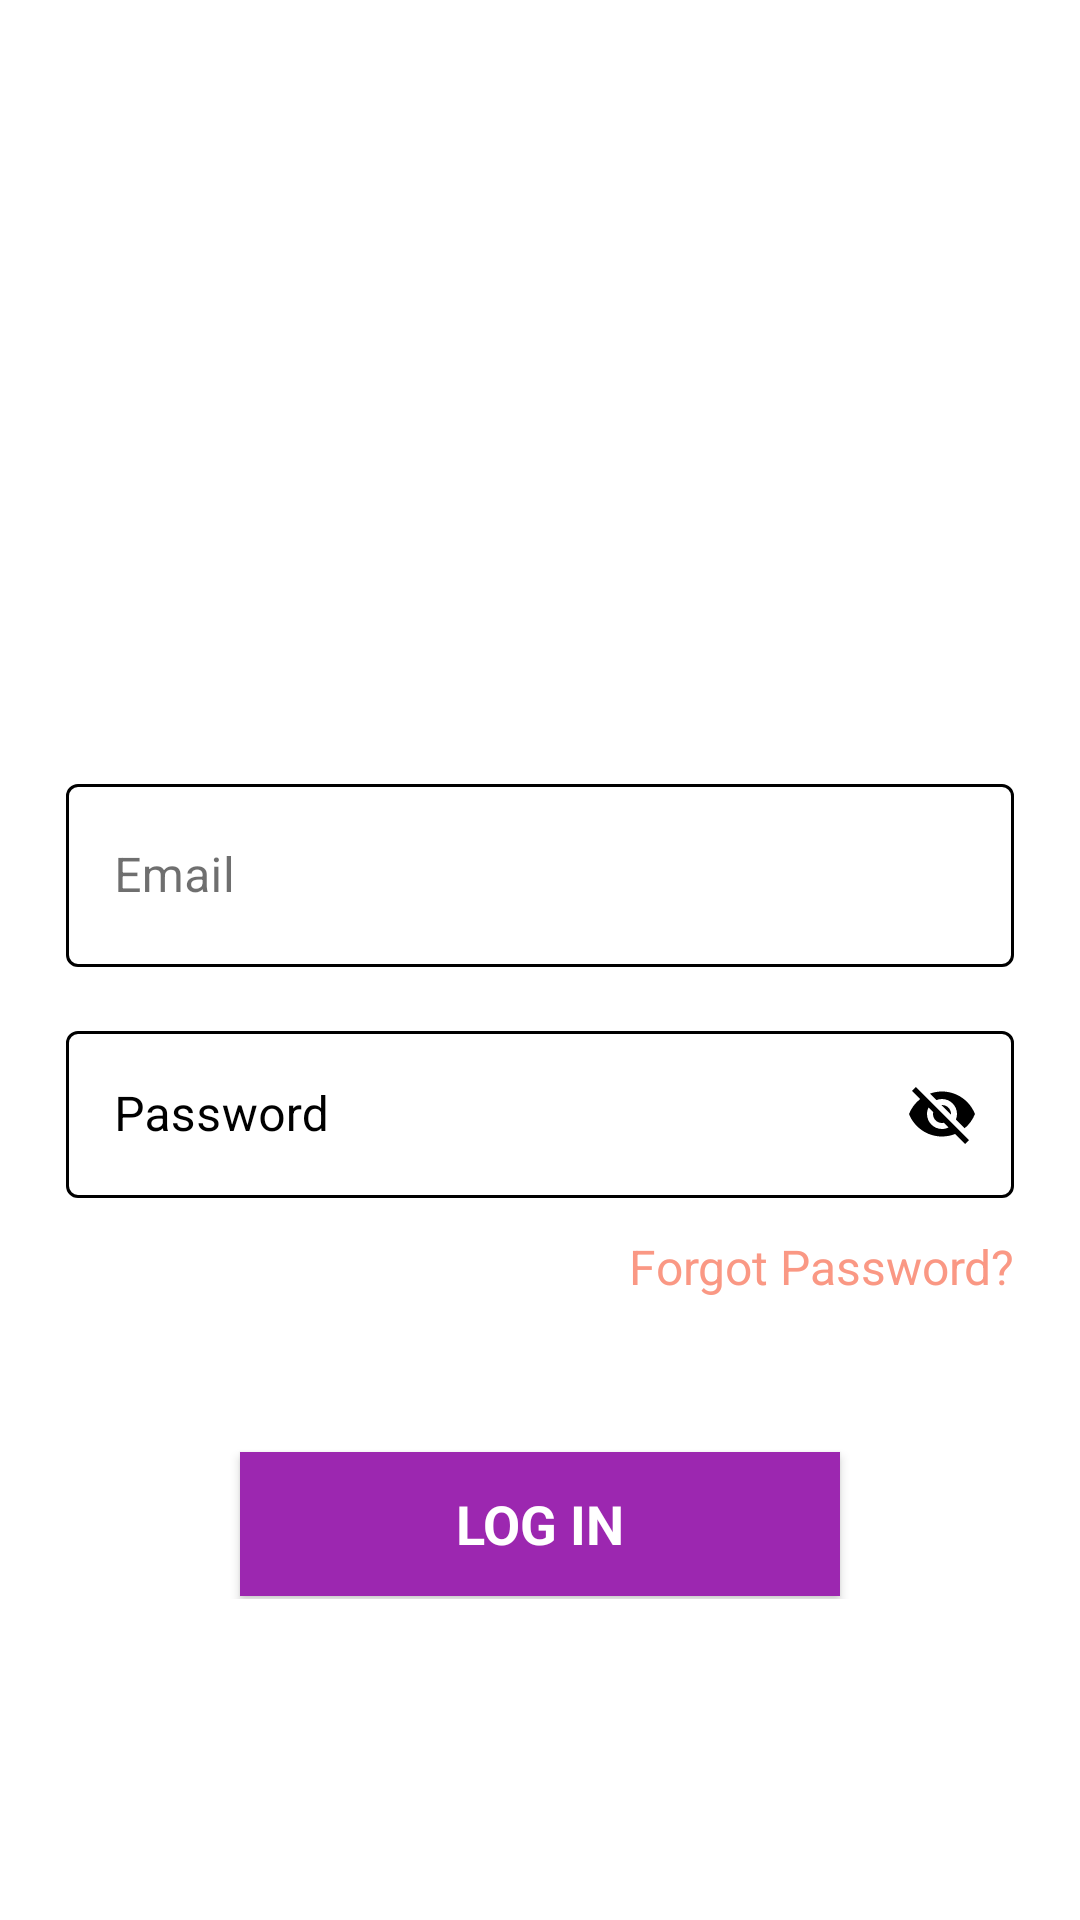

This screen was rendered from an Android layout file. Write that file and the resources it references.
<!-- AndroidManifest.xml: application theme Theme.Kot -->
<!-- res/layout/activity_login.xml -->
<?xml version="1.0" encoding="utf-8"?>
<ScrollView xmlns:android="http://schemas.android.com/apk/res/android"
    xmlns:app="http://schemas.android.com/apk/res-auto"
    xmlns:tools="http://schemas.android.com/tools"
    android:layout_width="match_parent"
    android:layout_height="match_parent"
    android:background="@color/background"
    android:scrollbars="none"
    tools:context=".LoginActivity">

    <LinearLayout
        android:layout_width="match_parent"
        android:layout_height="wrap_content"
        android:layout_marginStart="22dp"
        android:layout_marginEnd="22dp"

        android:orientation="vertical">

        <ImageView
            android:layout_width="120dp"
            android:layout_height="120dp"
            android:layout_gravity="center_horizontal"
            android:layout_marginTop="100dp"


            android:src="@drawable/login" />



        <com.google.android.material.textfield.TextInputLayout
            android:id="@+id/txtLayoutEmail"
            style="@style/Widget.MaterialComponents.TextInputLayout.OutlinedBox"
            android:layout_width="match_parent"
            android:layout_height="wrap_content"
            android:layout_marginTop="36dp"
            android:hint="@string/email"
            android:textColorHint="#90000000"
            app:boxStrokeColor="@color/black">

            <com.google.android.material.textfield.TextInputEditText
                android:id="@+id/username"
                android:layout_width="match_parent"
                android:layout_height="61dp"

                android:inputType="textEmailAddress"
                android:singleLine="true"
                android:textColor="@color/black" />

        </com.google.android.material.textfield.TextInputLayout>

        <com.google.android.material.textfield.TextInputLayout
            android:id="@+id/txtLayoutPassword"
            style="@style/Widget.MaterialComponents.TextInputLayout.OutlinedBox"
            android:layout_width="match_parent"
            android:layout_height="wrap_content"
            android:layout_marginTop="16dp"
            android:hint="@string/password"
            android:textColorHint="@color/black"
            app:boxStrokeColor="@color/black"
            app:passwordToggleTint="@color/black"
            app:passwordToggleEnabled="true">

            <com.google.android.material.textfield.TextInputEditText
                android:id="@+id/edtSignInPassword"
                android:layout_width="match_parent"
                android:layout_height="wrap_content"

                android:inputType="textEmailAddress"
                android:singleLine="true"
                android:textColor="@color/black" />

        </com.google.android.material.textfield.TextInputLayout>

        <TextView
            android:id="@+id/txtForgotPassword"
            android:layout_width="match_parent"
            android:layout_height="wrap_content"
            android:text="@string/forgot_password"
            android:textColor="@color/light_red"

            android:textSize="16sp"
            android:textAlignment="textEnd"
            android:layout_marginTop="12dp"/>

        <FrameLayout
            android:layout_width="match_parent"
            android:layout_height="wrap_content"
            android:layout_marginTop="50dp">

            <ProgressBar
                android:id="@+id/signInProgressBar"
                android:layout_width="50dp"
                android:layout_height="50dp"
                android:layout_gravity="center_horizontal"
                android:visibility="invisible" />

            <Button
                android:id="@+id/btnSignIn"
                android:layout_width="200dp"
                android:layout_height="wrap_content"
                android:backgroundTint="#9C27B0"
                android:background="@color/black"

android:layout_gravity="center"
                android:onClick="login"
                android:paddingStart="20dp"
                android:paddingTop="10dp"
                android:paddingEnd="20dp"
                android:paddingBottom="10dp"
                android:text="Log In"
                android:textColor="@color/background"
                android:textSize="18sp"

                android:textStyle="bold" />

        </FrameLayout>

        <LinearLayout
            android:layout_width="match_parent"
            android:layout_height="wrap_content"
            android:layout_marginTop="150dp"
            android:gravity="center"
            android:orientation="horizontal">

            <TextView
                android:layout_width="wrap_content"
                android:layout_height="wrap_content"

                android:text="@string/don_t_have_an_account"
                android:textColor="@color/black"
                android:textSize="14sp" />

            <TextView
                android:id="@+id/txtSignUp"
                android:layout_width="wrap_content"
                android:layout_height="wrap_content"
                android:layout_marginStart="10dp"

                android:text="@string/sign_up"
                android:textColor="@color/light_red"
                android:textSize="14sp" />

        </LinearLayout>

    </LinearLayout>

</ScrollView>
<!-- resources referenced by this layout -->
<resources>
  <color name="background">#FFFFFF</color>
  <color name="black">#FF000000</color>
  <color name="light_red">#FA9884</color>
  <string name="don_t_have_an_account">Don\'t Have an Account ?</string>
  <string name="email">Email</string>
  <string name="forgot_password">Forgot Password?</string>
  <string name="password">Password</string>
  <string name="sign_up">Sign Up</string>
  <style name="Theme.Kot" parent="Base.Theme.Kot" />
  <style name="Base.Theme.Kot" parent="Theme.Material3.DayNight.NoActionBar">
          
          
          <item name="android:textColor">@color/black</item>
          <item name="android:colorBackground">@color/Truewhite</item>
          <item name="fontFamily">@font/nunito</item>
          <item name="android:statusBarColor">@color/Truewhite</item>
          <item name="android:windowLightStatusBar">true</item>
  
      </style>
  <color name="Truewhite">@color/background</color>
</resources>
